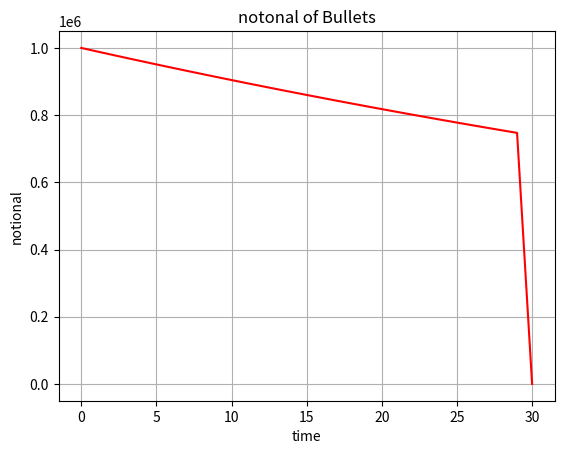

The matplotlib source for this figure:
import numpy as np
import matplotlib.pyplot as plt
import seaborn as sns


def Bullet(rate, notonal, periods, CPR):
    # it returns a matrix M such that
    # M=  [0,       1,            2,           3,                4              5]
    # M = [t  notional(t)  prepayment(t)  notional_quote(t)  interest_(t)  installment(t)]
    # WARNING! here "rate" and "periods" are quite general, the choice of getting year/month/day.. steps, depends on the rate
    # that the function receives. So, it is necessary to pass the correct rate to the function
    M = np.zeros((periods + 1, 6))
    M[:, 0] = np.arange(periods + 1)  # time
    M[0, 1] = notonal
    for t in range(1, periods):
        M[t, 4] = rate * M[t - 1, 1]
        M[t, 3] = 0
        Scheduled_outstanding = M[t - 1, 1] - M[t, 3]
        M[t, 2] = Scheduled_outstanding * CPR
        M[t, 1] = Scheduled_outstanding - M[t, 2]  # notional(t) = notional(t-1) - (repayment + prepayment)
        M[t, 5] = M[t, 4] + M[t, 2] + M[t, 3]
    M[periods, 4] = rate * M[periods - 1, 1]
    M[periods, 3] = M[periods - 1, 1]
    M[periods, 5] = M[t, 4] + M[t, 2] + M[t, 3]

    return M


def main():
    notonal = 1000000
    r = 0.05
    T_end = 30
    Lambda = 0.01
    M = Bullet(r, notonal, T_end, Lambda)
    for i in range(0, T_end + 1):
        print(
            "Ti={0}, Notional={1:.0f}, Prepayment={2:.0f}, Notional Repayment={3:.0f}, Interest Rate={4:.0f}, Installment={5:.0f} ".format(
                M[i, 0], M[i, 1], M[i, 2], M[i, 3], M[i, 4], M[i, 5]))
    plt.figure(1)
    plt.title("notonal of Bullets")
    plt.plot(M[:, 0], M[:, 1], '-r')
    plt.grid()
    plt.xlabel('time')
    plt.ylabel('notional')


main()



